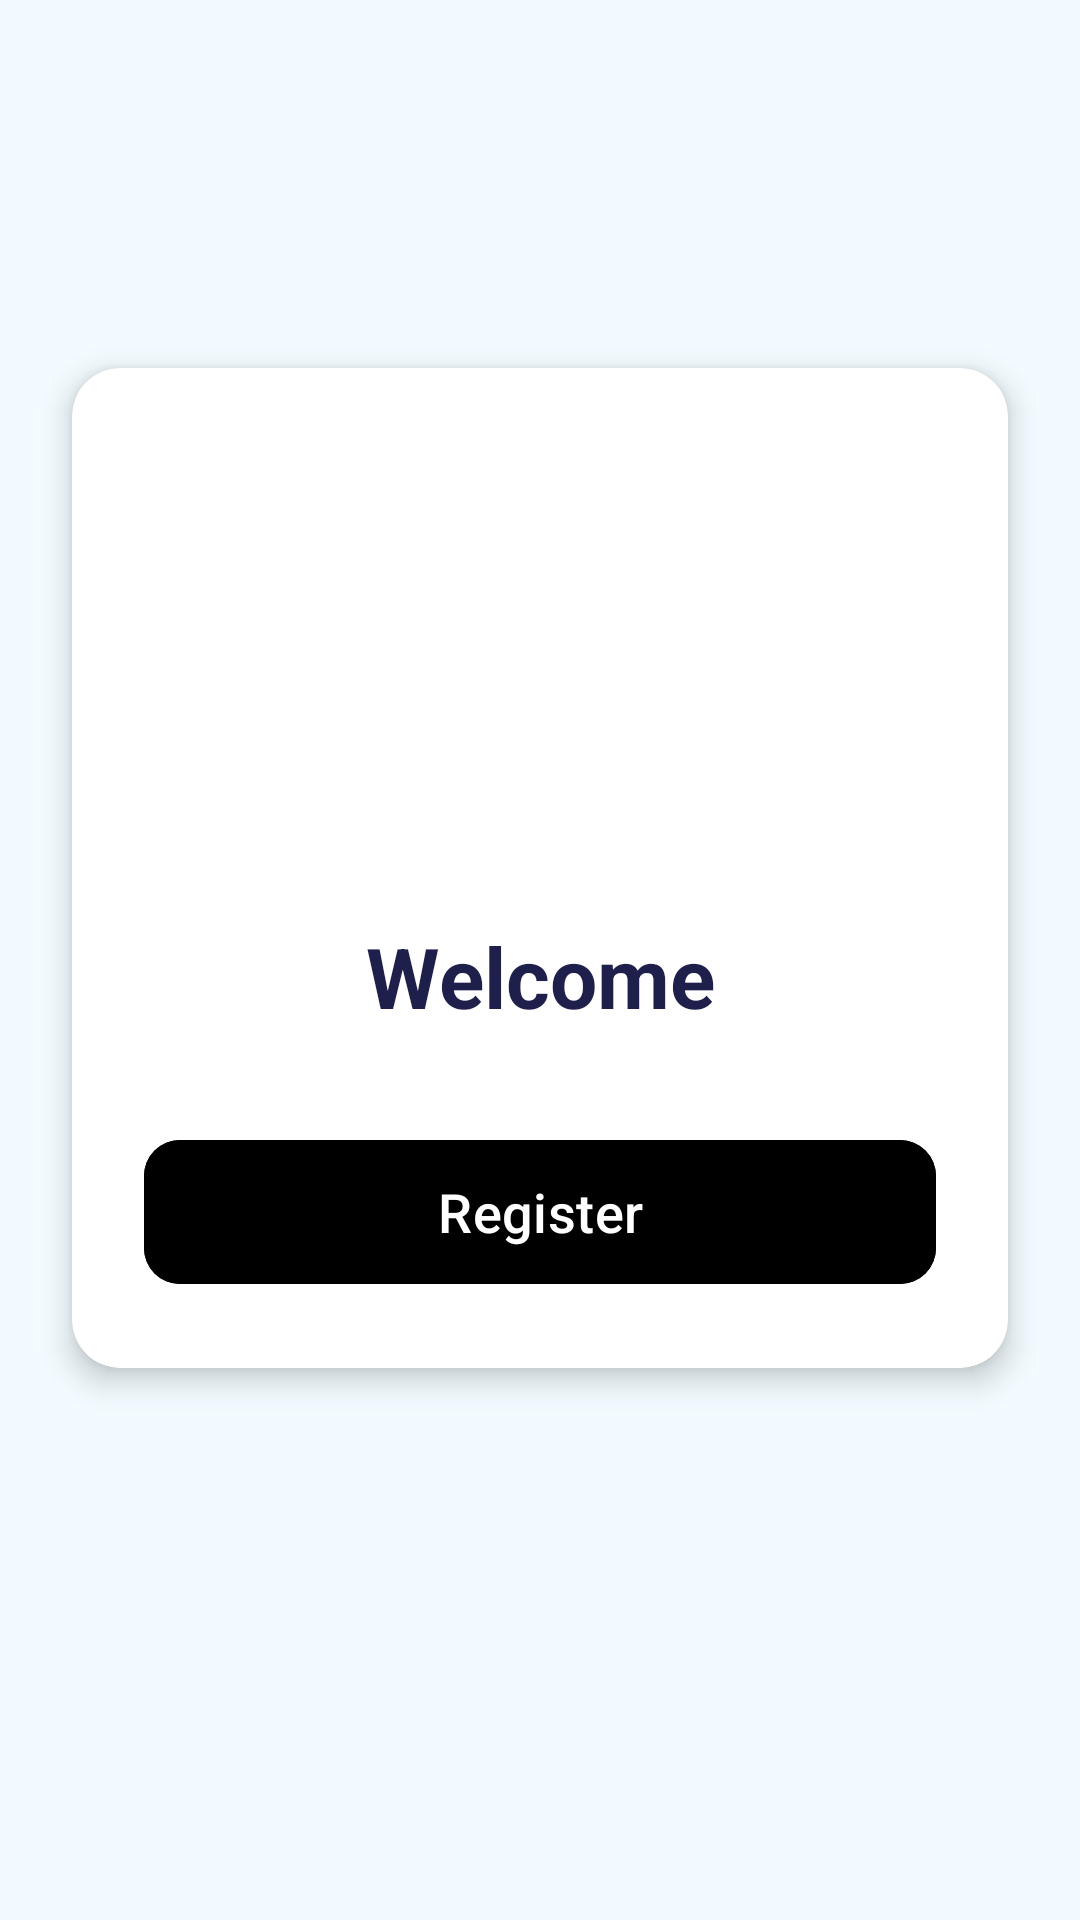

Here is an Android app screen rendered from its layout file. Give the layout XML and the strings, colors and styles it references.
<!-- AndroidManifest.xml: application theme Theme.SecureHome -->
<!-- res/layout/activity_face_register.xml -->
<?xml version="1.0" encoding="utf-8"?>
<androidx.constraintlayout.widget.ConstraintLayout xmlns:android="http://schemas.android.com/apk/res/android"
    xmlns:app="http://schemas.android.com/apk/res-auto"
    xmlns:tools="http://schemas.android.com/tools"
    android:layout_width="match_parent"
    android:layout_height="match_parent"
    android:background="@color/backgroundColor1"
    tools:context=".MainActivity">

    
    <androidx.cardview.widget.CardView
        android:layout_width="0dp"
        android:layout_height="wrap_content"
        android:layout_marginStart="24dp"
        android:layout_marginEnd="24dp"
        app:cardCornerRadius="16dp"
        app:cardElevation="6dp"
        app:layout_constraintBottom_toBottomOf="parent"
        app:layout_constraintEnd_toEndOf="parent"
        app:layout_constraintStart_toStartOf="parent"
        app:layout_constraintTop_toTopOf="parent"
        app:layout_constraintVertical_bias="0.4">

        <androidx.constraintlayout.widget.ConstraintLayout
            android:layout_width="match_parent"
            android:layout_height="wrap_content"
            android:padding="24dp">

            
            <ImageView
                android:id="@+id/imageView"
                android:layout_width="120dp"
                android:layout_height="120dp"
                android:layout_marginTop="16dp"
                android:contentDescription="App Logo"
                android:scaleType="fitCenter"
                app:layout_constraintEnd_toEndOf="parent"
                app:layout_constraintStart_toStartOf="parent"
                app:layout_constraintTop_toTopOf="parent"
                app:srcCompat="@drawable/logo" />

            
            <TextView
                android:id="@+id/textViewWelcome"
                android:layout_width="wrap_content"
                android:layout_height="wrap_content"
                android:layout_marginTop="24dp"
                android:text="Welcome"
                android:textColor="@color/text_primary"
                android:textSize="28sp"
                android:textStyle="bold"
                app:layout_constraintEnd_toEndOf="parent"
                app:layout_constraintStart_toStartOf="parent"
                app:layout_constraintTop_toBottomOf="@+id/imageView" />



            
            <com.google.android.material.button.MaterialButton
                android:id="@+id/buttonRegister"
                android:layout_width="0dp"
                android:layout_height="56dp"
                android:layout_marginTop="32dp"
                android:text="Register"
                android:textAllCaps="false"
                android:backgroundTint="@color/black"
                android:textSize="18sp"
                app:cornerRadius="12dp"
                app:layout_constraintEnd_toEndOf="parent"
                app:layout_constraintStart_toStartOf="parent"
                app:layout_constraintTop_toBottomOf="@+id/textViewWelcome" />


        </androidx.constraintlayout.widget.ConstraintLayout>
    </androidx.cardview.widget.CardView>

</androidx.constraintlayout.widget.ConstraintLayout>
<!-- resources referenced by this layout -->
<resources>
  <color name="backgroundColor1">#F2FBFF</color>
  <color name="black">#FF000000</color>
  <color name="text_primary">#1E1F4B</color>
  <style name="Theme.SecureHome" parent="Base.Theme.SecureHome" />
  <style name="Base.Theme.SecureHome" parent="Theme.Material3.DayNight.NoActionBar">
          
          
          <item name="android:statusBarColor">@color/backgroundColor1</item>
          <item name="android:windowLightStatusBar">true</item> 
      </style>
</resources>
